The GitHub repository schwein69/VA_Project contains a labelled image folder "dataset" with 5 categories: fist, index finger pointing, open palm, pinch, two fingers. Examples follow, each with its label.

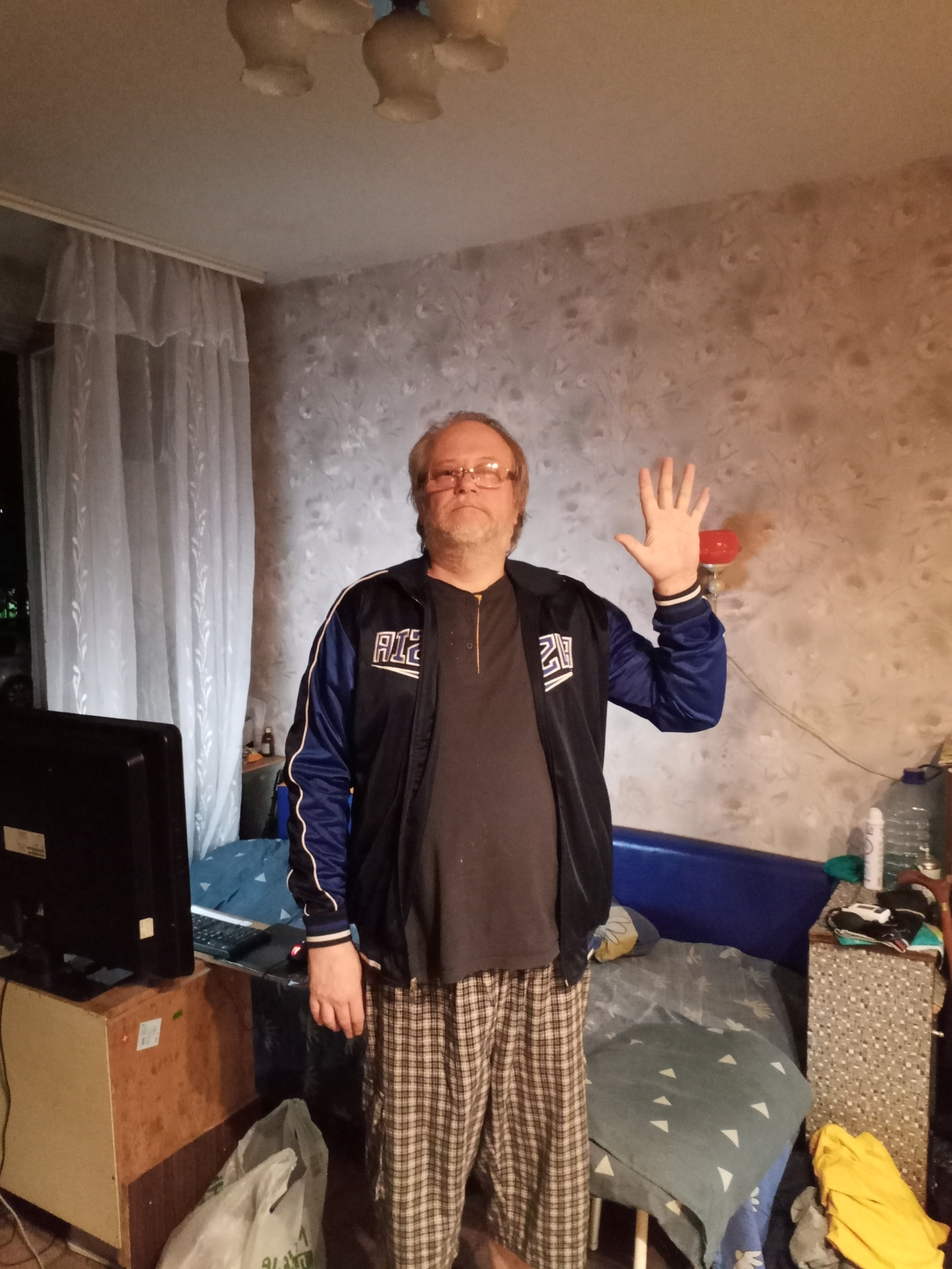
Label: open palm

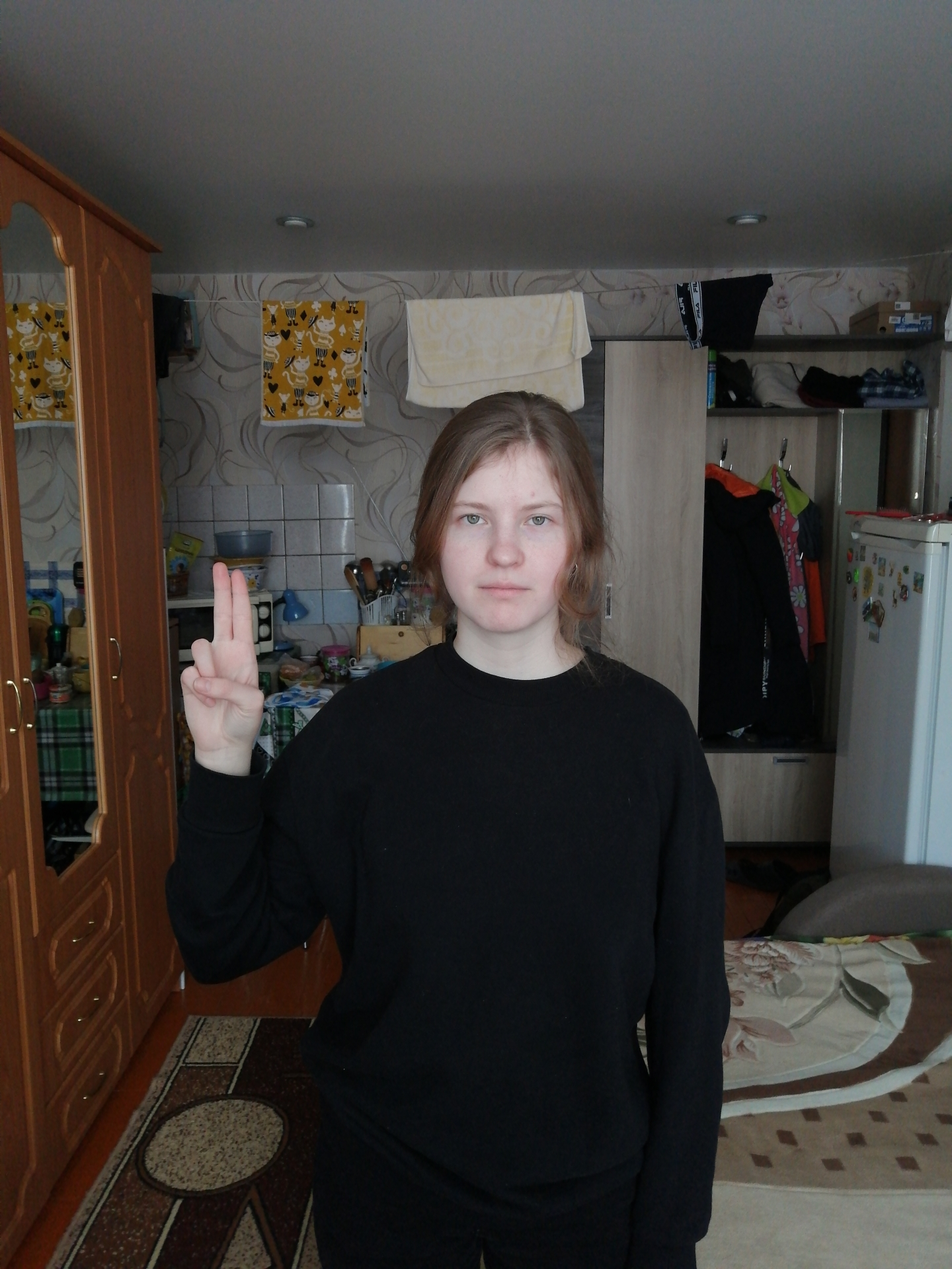
Label: two fingers

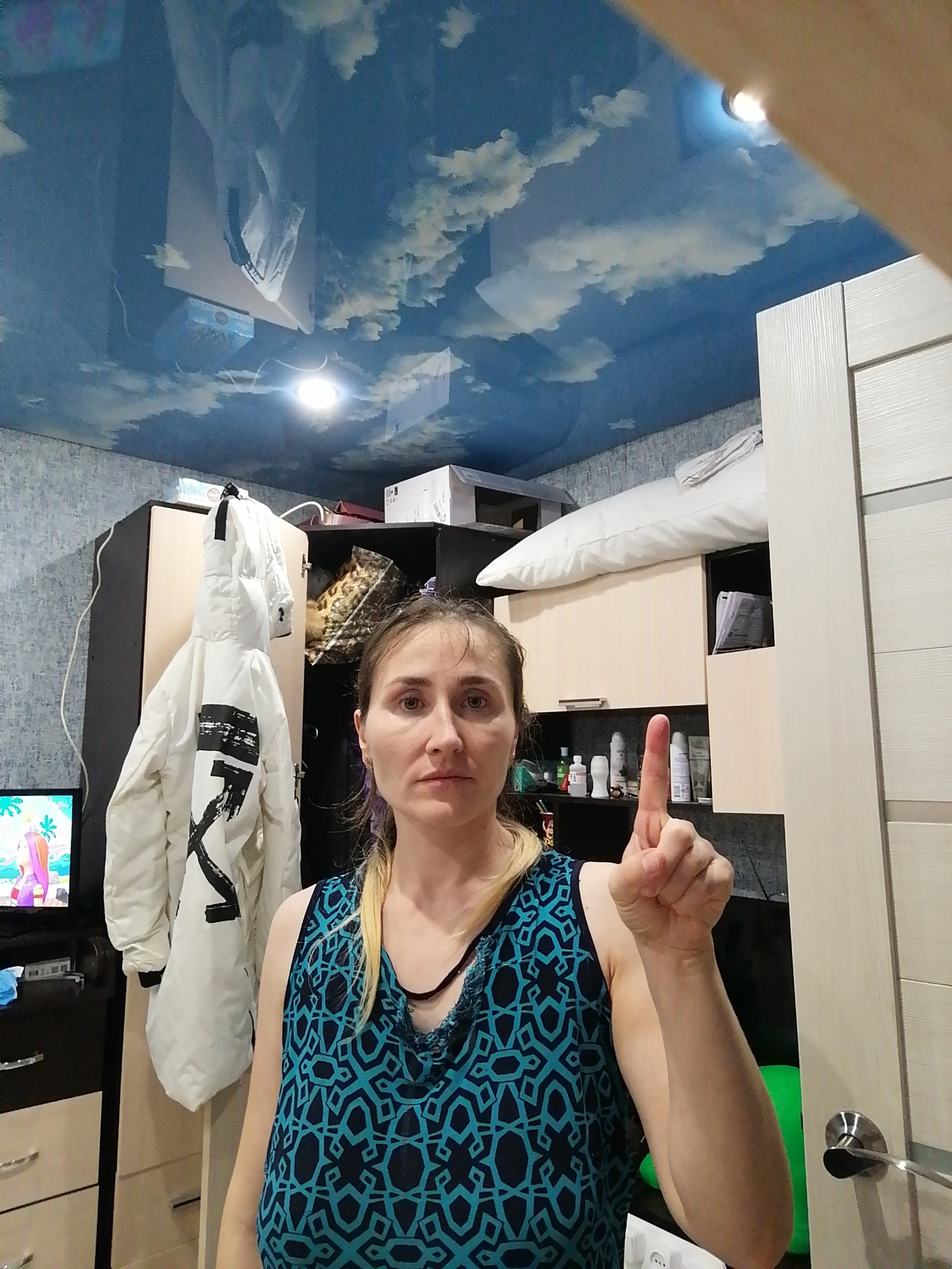
Label: index finger pointing

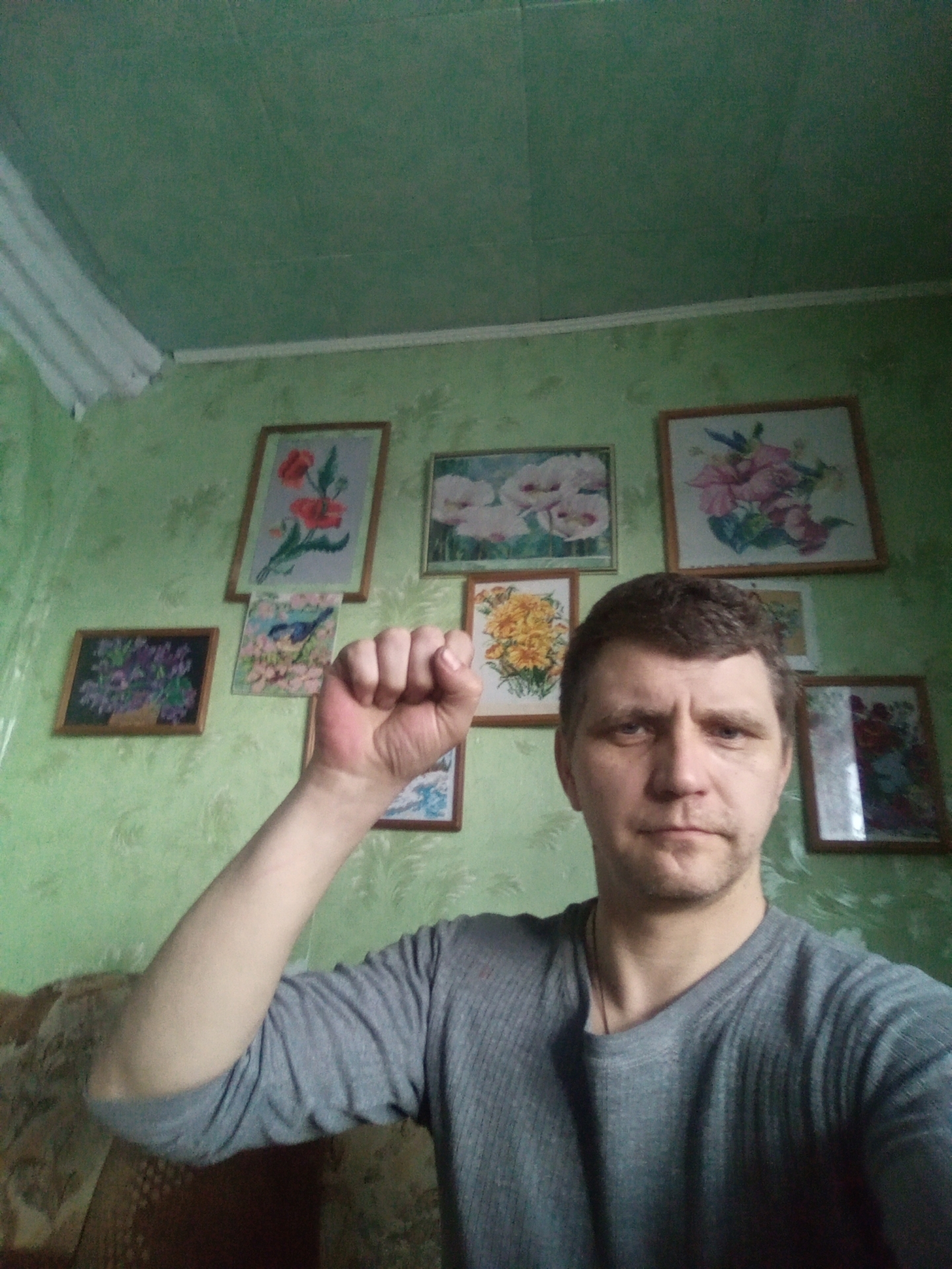
Label: fist

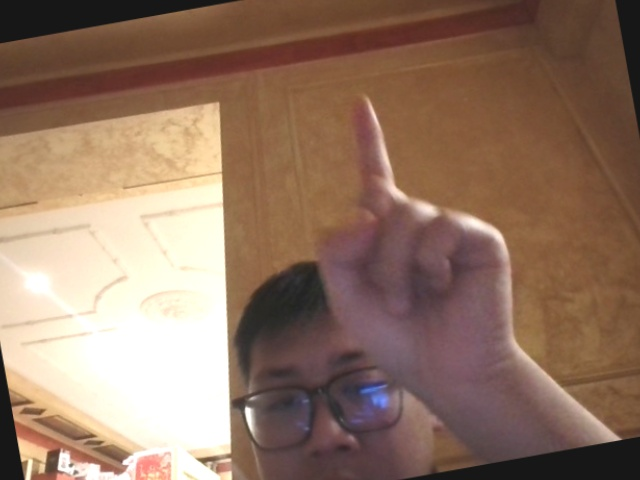
Label: index finger pointing

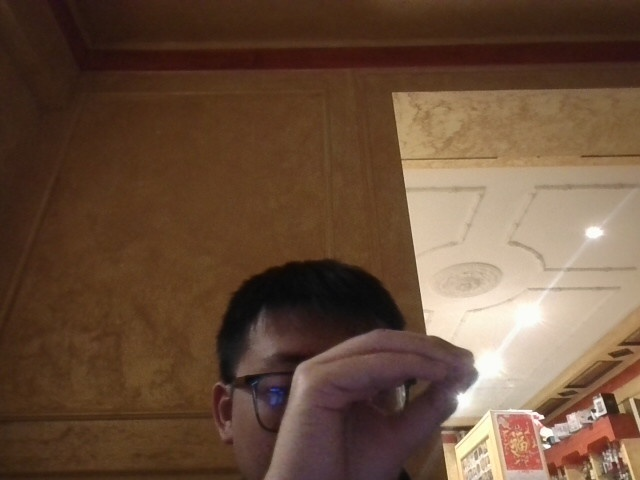
Label: pinch
